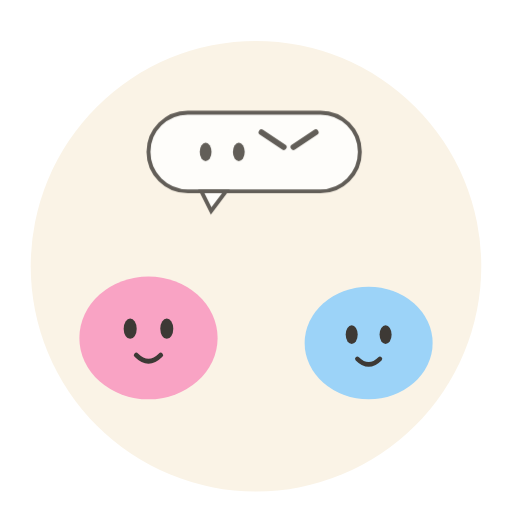
t = 0.00 s
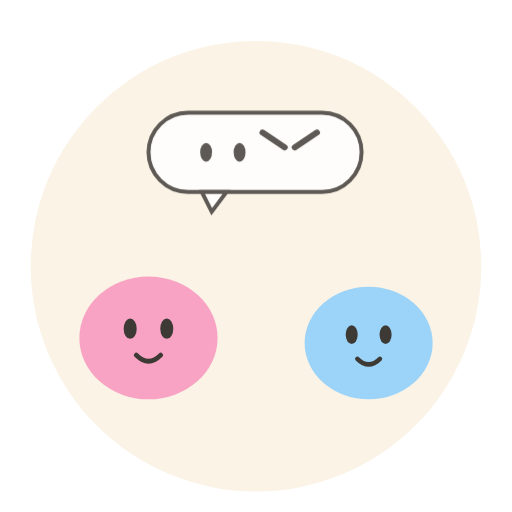
t = 0.38 s
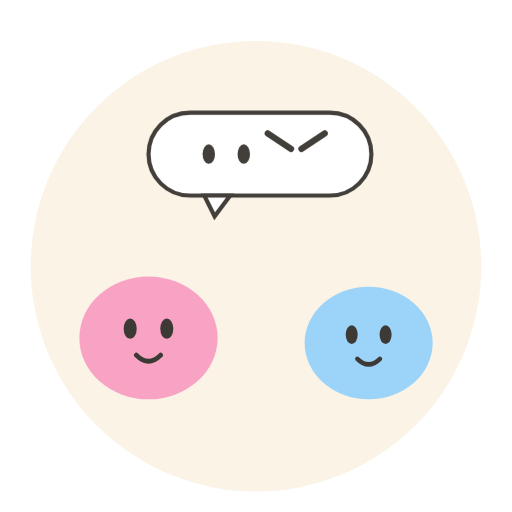
t = 1.13 s
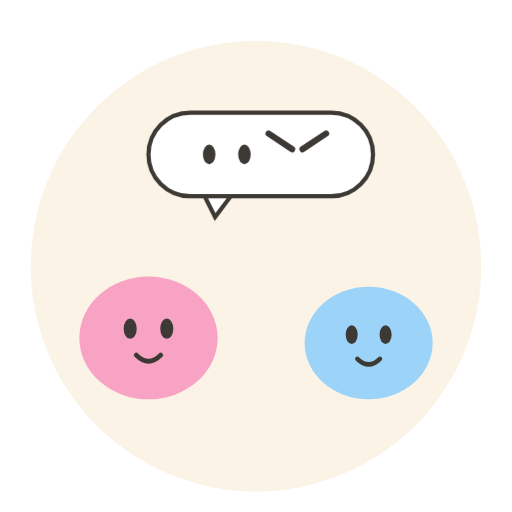
t = 1.50 s
t = 1.88 s: frame unchanged from t = 1.13 s, image omitted
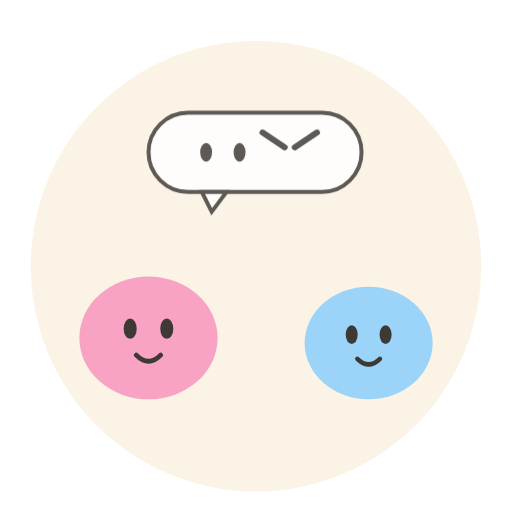
t = 2.63 s

The animated SVG that drew these frames (rendered in a browser with its animation timeline set to each time). Animation: 2 CSS @keyframes rules; one cycle of 3.00 s, repeats indefinitely.

<svg xmlns="http://www.w3.org/2000/svg" viewBox="0 0 200 200">
<style>
  * { transform-box: fill-box; }
  .tw { animation: tw 1.6s ease-in-out infinite; }
  @keyframes tw { 0%,100% { opacity: .15; transform: scale(.6);} 50% { opacity: 1; transform: scale(1);} }

  .clue { animation: cpulse 3s ease-in-out infinite; }
  @keyframes cpulse { 0%,100% { transform: scale(.96); opacity:.8;} 50% { transform: scale(1.02); opacity:1;} }

</style>
<circle cx="100" cy="104" r="88" fill="#FAF3E6"/>

  
  <g class="" style="transform-box:fill-box;transform-origin:center">
    <ellipse cx="58" cy="132" rx="27" ry="24" fill="#F9A3C4"/>
    <ellipse cx="50.85294117647059" cy="128.4" rx="2.541176470588235" ry="3.9705882352941173" fill="#3d3935"/>
   <ellipse cx="65.1470588235294" cy="128.4" rx="2.541176470588235" ry="3.9705882352941173" fill="#3d3935"/><path d="M53.23529411764706 138.72 q4.764705882352941 4.764705882352941 9.529411764705882 0" stroke="#3d3935" stroke-width="1.9058823529411764" fill="none" stroke-linecap="round"/>
  </g>
  
  <g class="" style="transform-box:fill-box;transform-origin:center">
    <ellipse cx="144" cy="134" rx="25" ry="22" fill="#9CD3F8"/>
    <ellipse cx="137.38235294117646" cy="130.7" rx="2.3529411764705883" ry="3.6764705882352944" fill="#3d3935"/>
   <ellipse cx="150.61764705882354" cy="130.7" rx="2.3529411764705883" ry="3.6764705882352944" fill="#3d3935"/><path d="M139.58823529411765 140.16 q4.411764705882353 4.411764705882353 8.823529411764707 0" stroke="#3d3935" stroke-width="1.7647058823529413" fill="none" stroke-linecap="round"/>
  </g>
  <g class="clue">
    
  <g>
    <rect x="58" y="44" width="86" height="32" rx="16" fill="#fff" stroke="#3d3935" stroke-width="1.6"/>
    <path d="M79.5 76 l4 8 l6 -8 z" fill="#fff" stroke="#3d3935" stroke-width="1.6"/>
    <text x="101" y="64.68" font-family="Montserrat, sans-serif" font-weight="700" font-size="13" fill="#3d3935" text-anchor="middle"></text>
  </g>
    <ellipse cx="81.25" cy="60" rx="2.4000000000000004" ry="3.75" fill="#3d3935"/>
   <ellipse cx="94.75" cy="60" rx="2.4000000000000004" ry="3.75" fill="#3d3935"/>
    <path d="M104 52 l9 6 M126 52 l-9 6" stroke="#3d3935" stroke-width="2.4" stroke-linecap="round"/>
  </g>

</svg>
